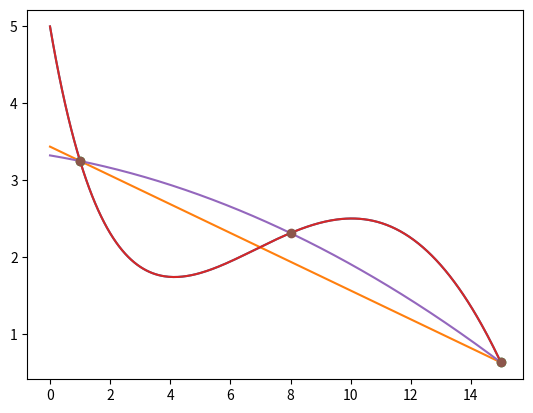

This figure's Python source:
import matplotlib.pyplot as plt
import numpy as np
from scipy import linalg

def f(x):

    return np.sin(x/5)*np.exp(x/10) + 5*np.exp(-x/2)

x = np.arange(0, 15.05, 0.05)
# print(x)
y = f(x)
# print(y)

# plt.plot(x, y)
# plt.show()

x_sol = np.array([1., 15.])
y_sol = f(x_sol)
print(y_sol)

# Ax = b

A = np.array([ [1, x_sol[0]], [1, x_sol[1]] ])
print(A)
b = np.array([y_sol[0], y_sol[1]])
print(b)

W=np.array(linalg.solve(A, b))
print('W:')
print(W[0], W[1])

def f1_pol(inp, W_matr):
    # print('x=' + str(inp))
    w_0 = W_matr[0]
    # print('w_0=' + str(w_0))
    w_1 = W_matr[1]
    # print('w_1=' + str(w_1))
    return w_1*inp + w_0

x = np.arange(0, 15.05, 0.05)
y_1 = f1_pol(x, W)
# print(x)
# f_pol(1, W)
# print(f_pol(1, W))
# f_pol(15, W)
# print(f_pol(15, W))

plt.plot(x, y, x, y_1, x_sol, y_sol, 'o')
plt.show()

x_sol = np.array([1.,8., 15.])
y_sol = f(x_sol)

A = np.array([ [1, x_sol[0], x_sol[0]**2],
               [1, x_sol[1], x_sol[1]**2],
               [1, x_sol[2], x_sol[2]**2] ])

b = np.array([y_sol[0], y_sol[1], y_sol[2]])
W=np.array(linalg.solve(A, b))
print('W:')
print(W[0], W[1], W[2])

def f2_pol(inp, W_matr):
    w_0 = W_matr[0]
    w_1 = W_matr[1]
    w_2 = W_matr[2]
    return w_2*inp*inp + w_1*inp + w_0

y_2 = f2_pol(x, W)
plt.plot(x, y, x, y_2, x_sol, y_sol, 'o')
plt.show()

